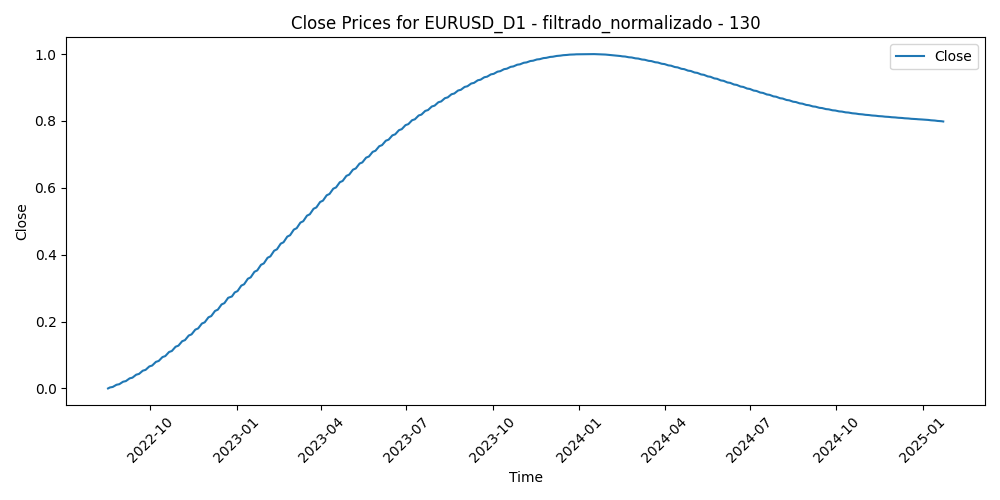

Source data for this figure (header and first rows):
Time, Close, Volume, diferencia_media_130
2022-08-17, 0.0, 0.4802, 0.7845
2022-08-18, 0.001446, 0.4384, 0.8375
2022-08-19, 0.002932, 0.381, 0.8608
2022-08-22, 0.004459, 0.4151, 0.9185
2022-08-23, 0.006027, 0.51, 0.895
2022-08-24, 0.007636, 0.4159, 0.8882
2022-08-25, 0.009286, 0.4279, 0.878
2022-08-26, 0.01098, 0.4686, 0.8774
2022-08-29, 0.01271, 0.4921, 0.8499
2022-08-30, 0.01448, 0.5425, 0.8329
2022-08-31, 0.0163, 0.5121, 0.8032
2022-09-01, 0.01815, 0.5147, 0.8677
2022-09-02, 0.02005, 0.4965, 0.8554
2022-09-05, 0.02198, 0.3596, 0.8671
2022-09-06, 0.02395, 0.5732, 0.8783
2022-09-07, 0.02597, 0.509, 0.8078
2022-09-08, 0.02802, 0.572, 0.808
2022-09-09, 0.03011, 0.495, 0.776
2022-09-12, 0.03224, 0.5, 0.7188
2022-09-13, 0.0344, 0.515, 0.8149
2022-09-14, 0.0366, 0.5873, 0.8015
2022-09-15, 0.03884, 0.4348, 0.785
2022-09-16, 0.04112, 0.4913, 0.7681
2022-09-19, 0.04343, 0.3441, 0.7562
2022-09-20, 0.04578, 0.4603, 0.7869
2022-09-21, 0.04816, 0.6047, 0.8679
2022-09-22, 0.05058, 0.7251, 0.8639
2022-09-23, 0.05304, 0.6523, 0.9525
2022-09-26, 0.05552, 0.9689, 0.9978
2022-09-27, 0.05805, 0.698, 1.0
2022-09-28, 0.0606, 0.8905, 0.8996
2022-09-29, 0.06319, 0.797, 0.8431
2022-09-30, 0.06582, 0.8011, 0.8448
2022-10-03, 0.06847, 0.694, 0.8236
2022-10-04, 0.07116, 0.657, 0.7134
2022-10-05, 0.07388, 0.5245, 0.7739
2022-10-06, 0.07663, 0.6041, 0.8303
2022-10-07, 0.07942, 0.5405, 0.8576
2022-10-10, 0.08223, 0.4537, 0.8762
2022-10-11, 0.08508, 0.5803, 0.8695
2022-10-12, 0.08796, 0.5575, 0.8651
2022-10-13, 0.09086, 0.6102, 0.8108
2022-10-14, 0.0938, 0.6293, 0.8401
2022-10-17, 0.09676, 0.4941, 0.757
2022-10-18, 0.09976, 0.5281, 0.7418
2022-10-19, 0.1028, 0.4895, 0.7939
2022-10-20, 0.1058, 0.5697, 0.7785
2022-10-21, 0.1089, 0.7175, 0.7258
2022-10-24, 0.112, 0.7266, 0.7137
2022-10-25, 0.1152, 0.5158, 0.6485
2022-10-26, 0.1183, 0.5704, 0.5706
2022-10-27, 0.1215, 0.6063, 0.6453
2022-10-28, 0.1247, 0.5359, 0.6418
2022-10-31, 0.128, 0.413, 0.6931
2022-11-01, 0.1312, 0.4935, 0.6955
2022-11-02, 0.1345, 0.5426, 0.7303
2022-11-03, 0.1378, 0.561, 0.7685
2022-11-04, 0.1412, 0.6488, 0.6295
2022-11-07, 0.1446, 0.575, 0.5857
2022-11-08, 0.1479, 0.4875, 0.5495
... 572 more rows
